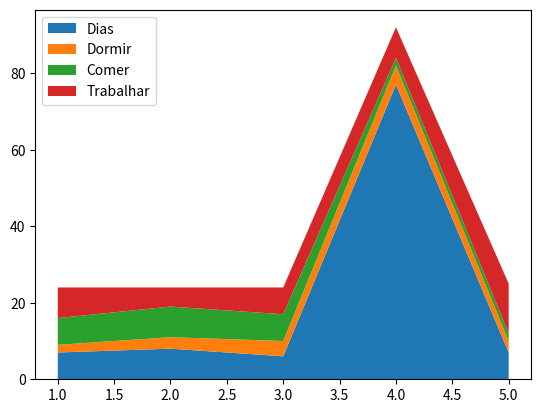

This figure's Python source:
import matplotlib.pyplot as plt

dias = [1,2,3,4,5]
dormir = [7,8,6,77,7]
comer = [2,3,4,5,3]
trabalhar = [7,8,7,2,2]
passear = [8,5,7,8,13]

plt.stackplot(dias, dormir, comer, trabalhar, passear, labels=["Dias", "Dormir", "Comer", "Trabalhar", "Passear"])
plt.legend()
plt.show()